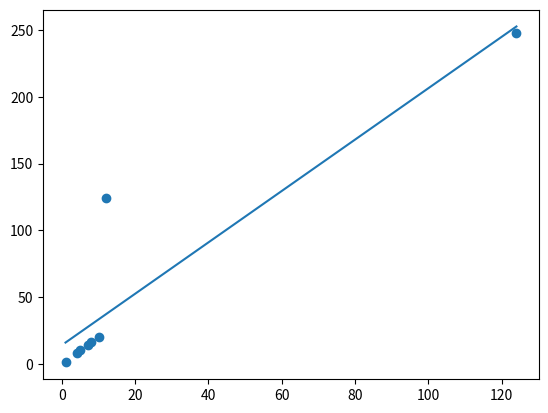

The script that saved this image:
import matplotlib.pyplot as plt
from scipy import stats

x = [1, 4, 5, 7, 8, 10, 12, 124]
y = [1, 8, 10, 14, 16, 20, 124, 248]

slope, intercept, relations, n, desvio_padrao = stats.linregress(x, y)

def myFunc(x):
    return slope * x + intercept

res = list(map(myFunc, x))

plt.scatter(x, y)
plt.plot(x, res)
plt.show()

print(relations)